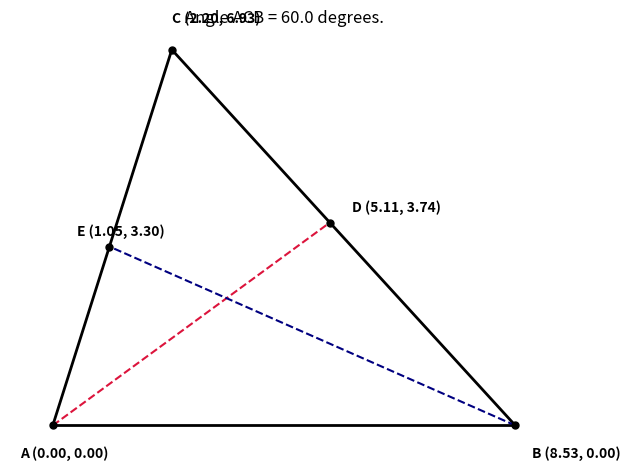

Python code for this plot:
# -----------------------------------------------------------------------------
# Jim McCleery
# September 30, 2026
# Kailua-Kona, HI
#
# https://mathnet.mit.edu/explorer.html?p=btw_1999_ed0c12
# -----------------------------------------------------------------------------

from math import pi, sqrt, sin, cos, degrees
from random import uniform
import matplotlib.pyplot as plt

# -----------------------------------------------------------------------------
# Core Geometric Functions
# -----------------------------------------------------------------------------


def distance(A, B):
    """Calculate the straight-line distance between two points A and B.

    A and B are tuples formatted as (x, y).
    """
    x1, y1 = A
    x2, y2 = B
    return sqrt((x1 - x2) ** 2 + (y1 - y2) ** 2)


def line_intersection_from_points(A, B, C, D):
    """Find the intersection point of two lines.

    Line 1 passes through points A and B.
    Line 2 passes through points C and D.
    Returns ((x, y), True) if an intersection exists, or ((0, 0), False) if
    parallel.
    """
    x1, y1 = A
    x2, y2 = B
    x3, y3 = C
    x4, y4 = D

    try:
        # Calculate the slopes of both lines (rise / run)
        slope1 = (y2 - y1) / (x2 - x1)
        slope2 = (y4 - y3) / (x4 - x3)

        # Solve for the x-coordinate where both line equations meet
        x = (y1 - slope1 * x1 - y3 + slope2 * x3) / (slope2 - slope1)
        # Substitute x back into the equation of the first line to get y
        y = y1 + slope1 * (x - x1)

        return (x, y), True

    except ZeroDivisionError:
        # Occurs if either line is vertical or if the two lines are parallel
        return (0, 0), False


def plot_line(A, B, color="black", linestyle="-", linewidth=1.5):
    """Draw a line segment between points A and B."""
    x1, y1 = A
    x2, y2 = B
    plt.plot([x1, x2], [y1, y2], color=color, linestyle=linestyle, linewidth=linewidth)


# -----------------------------------------------------------------------------
# Main Simulation Loop
# -----------------------------------------------------------------------------

# Search for triangle parameters where |AE| + |BD| == |AB|
while True:
    # 1. Randomly choose base side length AB and two interior base angles
    AB = uniform(5, 20)
    alpha = uniform(0.2, pi / 2)  # Angle at vertex A
    beta = uniform(0.2, pi / 2)  # Angle at vertex B
    gamma = pi - alpha - beta  # Angle at vertex C

    if gamma <= 0:
        continue

    # 2. Use the Law of Sines to determine the length of side AC:
    #    AC / sin(beta) = AB / sin(gamma)  -->  AC = AB * sin(beta) / sin(gamma)
    AC = AB * sin(beta) / sin(gamma)

    # 3. Define the Cartesian coordinates of vertices A, B, and C:
    A = (0.0, 0.0)  # Place vertex A at the origin
    B = (AB, 0.0)  # Place vertex B along the x-axis
    C = (AC * cos(alpha), AC * sin(alpha))  # Vertex C from polar coordinates

    # 4. Define directional helper points for angle bisectors:
    #    - Ray AF splits angle alpha in half at vertex A
    #    - Ray BG splits angle beta in half pointing inward from vertex B
    F = (cos(alpha / 2), sin(alpha / 2))
    G = (AB + cos(pi - beta / 2), sin(pi - beta / 2))

    # 5. Compute the intersection points:
    #    - D is where the bisector from A meets side BC
    #    - E is where the bisector from B meets side AC
    D, ok1 = line_intersection_from_points(A, F, B, C)
    E, ok2 = line_intersection_from_points(A, C, B, G)

    if not (ok1 and ok2):
        continue

    # 6. Check the condition: |AE| + |BD| == |AB|
    d = distance(A, E) + distance(B, D)
    if abs(d - AB) < 0.001:
        break

# -----------------------------------------------------------------------------
# Visualization
# -----------------------------------------------------------------------------

# Plot the triangle sides
plot_line(A, B, color="black", linewidth=2)
plot_line(B, C, color="black", linewidth=2)
plot_line(A, C, color="black", linewidth=2)

# Plot the internal angle bisectors
plot_line(A, D, color="crimson", linestyle="--", linewidth=1.5)
plot_line(B, E, color="navy", linestyle="--", linewidth=1.5)

# Coordinate labels and points
points = {"A": A, "B": B, "C": C, "D": D, "E": E}
offsets = {
    "A": (-0.6, -0.6),
    "B": (0.3, -0.6),
    "C": (0.0, 0.5),
    "D": (0.4, 0.2),
    "E": (-0.6, 0.2),
}

for label, pt in points.items():
    # Draw point marker
    plt.plot(pt[0], pt[1], "o", color="black", markersize=5)
    # Add coordinate label
    dx, dy = offsets[label]
    plt.text(
        pt[0] + dx,
        pt[1] + dy,
        f"{label} ({pt[0]:.2f}, {pt[1]:.2f})",
        fontsize=10,
        weight="bold",
    )

plt.title(f"Angle ACB = {degrees(gamma):0.1f} degrees.")
plt.axis("equal")
plt.axis("off")
plt.tight_layout()
plt.show()
